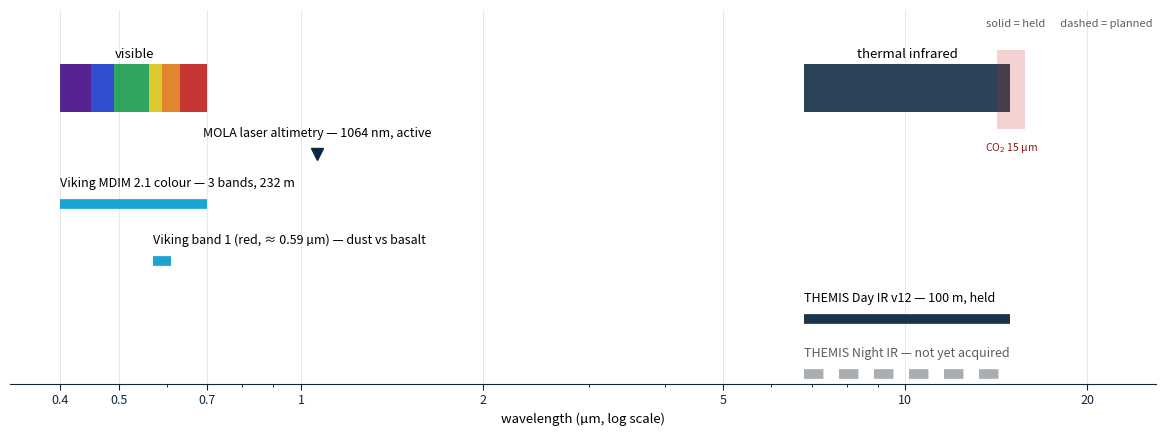

The script that saved this image: (Note: this script raises an exception after producing the figure.)
# -*- coding: utf-8 -*-
"""Which parts of the spectrum this project uses, and what sits where.

Wavelengths are the published instrument ranges already quoted in the
prospectus; the figure adds no new claims, it just places them on an axis.
Each label sits directly above its own bar so nothing reaches across the plot.
"""
import os

import matplotlib
matplotlib.use("Agg")
import matplotlib.pyplot as plt                                   # noqa: E402
from matplotlib.patches import Rectangle                          # noqa: E402

OUT = r"Z:\Mars Remote Sensing Project\build\le_img"
NAVY, CYAN, GREY = "#0E2841", "#0E9ED4", "#555F66"
INK = "#000000"

fig, ax = plt.subplots(figsize=(11.6, 4.3), dpi=190)

lo, hi = 0.33, 26.0
ax.set_xscale("log")
ax.set_xlim(lo, hi)
ax.set_ylim(-0.6, 10.4)

# ---- the visible strip, drawn in its own colours -------------------------
for x0, x1, c in [(0.40, 0.45, "#4b0f8a"), (0.45, 0.49, "#1f3fd0"),
                  (0.49, 0.56, "#1f9d55"), (0.56, 0.59, "#d8c520"),
                  (0.59, 0.63, "#e07b1e"), (0.63, 0.70, "#c02420")]:
    ax.add_patch(Rectangle((x0, 7.4), x1 - x0, 1.4, fc=c, ec="none", alpha=0.92))
ax.text(0.53, 9.0, "visible", ha="center", fontsize=9.5, color=INK)

# ---- thermal infrared window used by THEMIS ------------------------------
ax.add_patch(Rectangle((6.8, 7.4), 14.9 - 6.8, 1.4, fc=NAVY, ec="none",
                       alpha=0.88))
ax.text(10.1, 9.0, "thermal infrared", ha="center", fontsize=9.5, color=INK)

# ---- CO2 absorption, the reason the bands stop where they do -------------
ax.add_patch(Rectangle((14.2, 6.9), 1.6, 2.3, fc="#c02420", ec="none",
                       alpha=0.20))
ax.text(15.0, 6.55, "CO$_2$ 15 \u00b5m", ha="center", va="top", fontsize=7.5,
        color="#8d1a1a")

# ---- what the project actually holds -------------------------------------
rows = [
    (4.7, 0.40, 0.70, "Viking MDIM 2.1 colour \u2014 3 bands, 232 m", CYAN, True),
    (3.0, 0.57, 0.61,
     "Viking band 1 (red, \u2248 0.59 \u00b5m) \u2014 dust vs basalt", CYAN, True),
    (1.3, 6.80, 14.90, "THEMIS Day IR v12 \u2014 100 m, held", NAVY, True),
    (-0.3, 6.80, 14.90, "THEMIS Night IR \u2014 not yet acquired", GREY, False),
]
for y, x0, x1, label, colour, held in rows:
    ax.plot([x0, x1], [y, y], lw=7, color=colour, solid_capstyle="butt",
            alpha=0.95 if held else 0.5,
            linestyle="-" if held else (0, (2, 1.6)))
    ax.text(x0, y + 0.42, label, ha="left", va="bottom", fontsize=9,
            color=INK if held else GREY)

# altimetry is active, so it gets a marker rather than a band
ax.plot([1.064], [6.15], marker="v", ms=9, color=NAVY)
ax.text(1.064, 6.58, "MOLA laser altimetry \u2014 1064 nm, active",
        ha="center", va="bottom", fontsize=9, color=INK)

ax.text(hi * 0.985, 9.9,
        "solid = held      dashed = planned", ha="right", fontsize=8, color=GREY)

ax.set_yticks([])
ax.set_xticks([0.4, 0.5, 0.7, 1.0, 2.0, 5.0, 10.0, 20.0])
ax.set_xticklabels(["0.4", "0.5", "0.7", "1", "2", "5", "10", "20"], fontsize=9)
ax.set_xlabel("wavelength (\u00b5m, log scale)", fontsize=9.5, color=INK)
ax.tick_params(axis="x", colors=NAVY, length=4)
for side in ("top", "left", "right"):
    ax.spines[side].set_visible(False)
ax.spines["bottom"].set_color(NAVY)
ax.grid(axis="x", color=GREY, alpha=0.16, lw=0.6)

fig.tight_layout(pad=0.5)
p = os.path.join(OUT, "em_spectrum.png")
fig.savefig(p, facecolor="white")
print("wrote", p)
